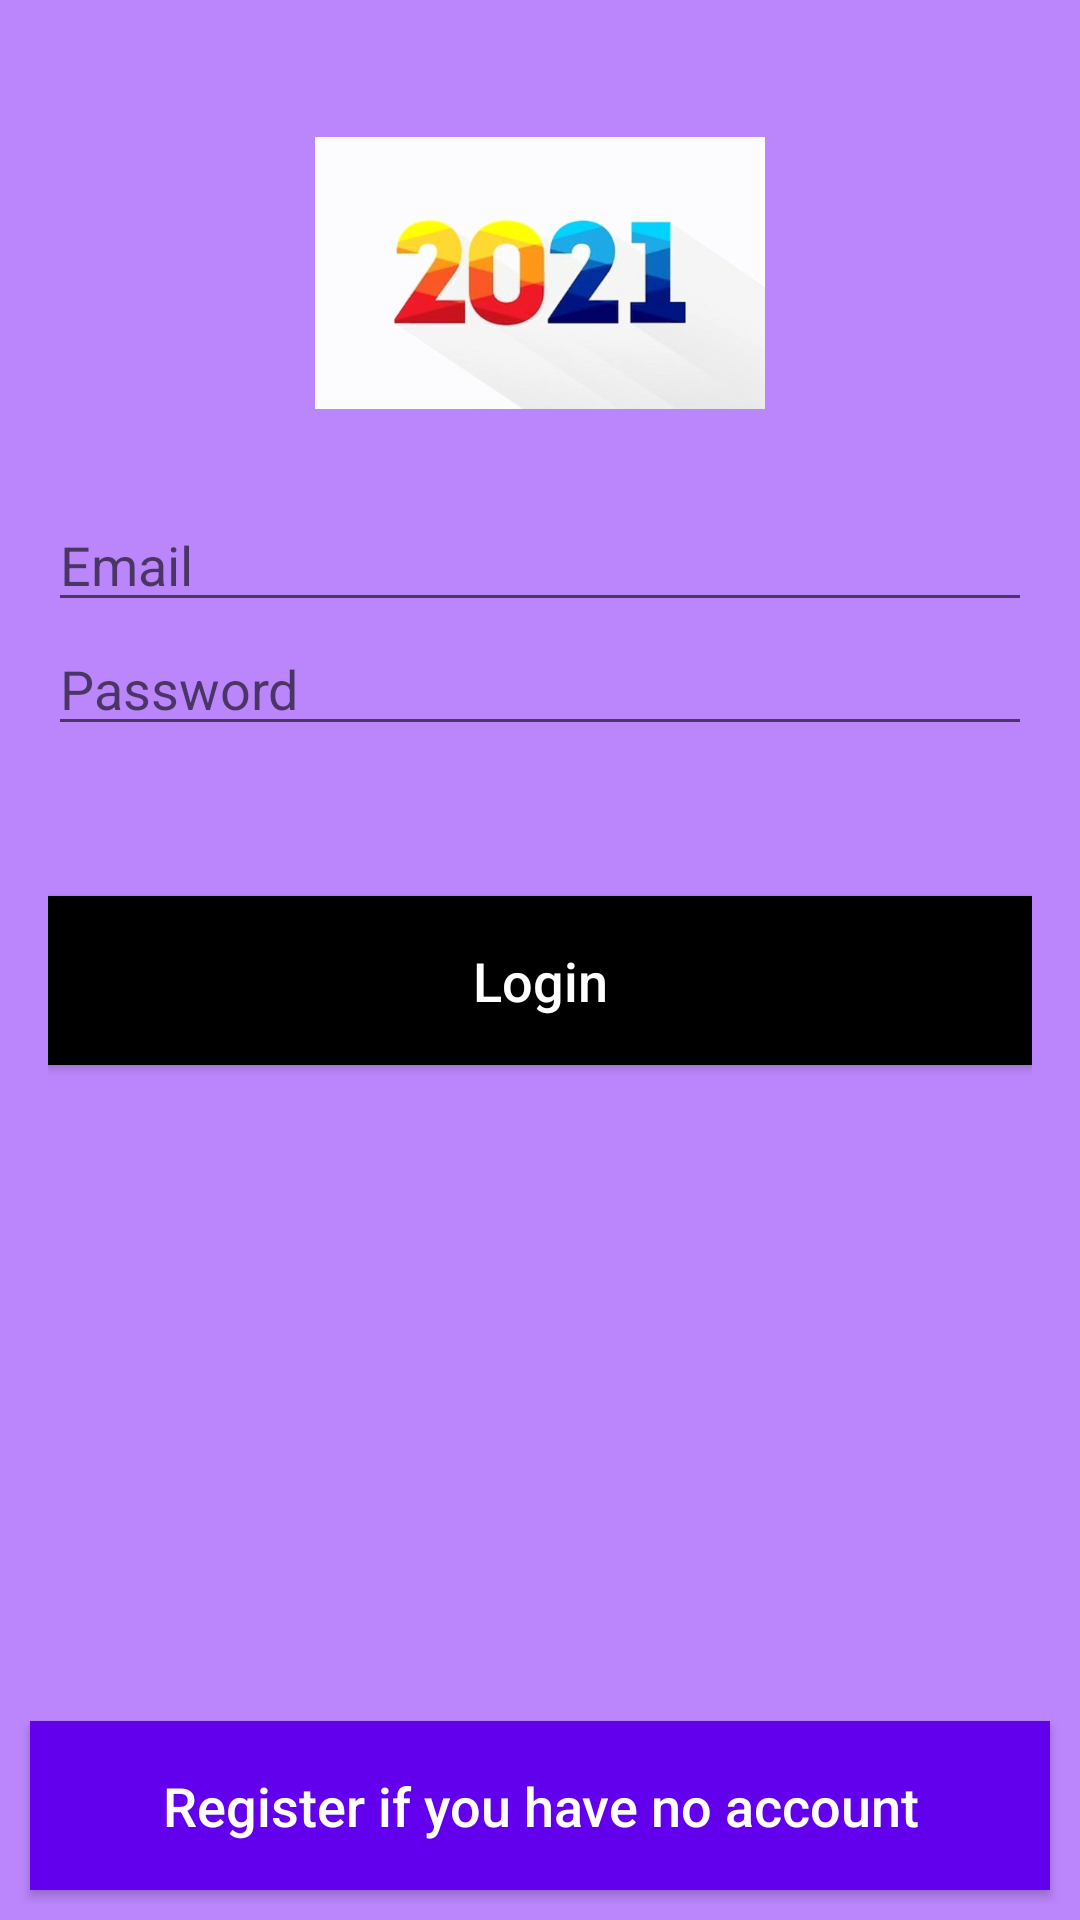

Here is an Android app screen rendered from its layout file. Give the layout XML and the strings, colors and styles it references.
<!-- AndroidManifest.xml: application theme Theme.Wishlistapp -->
<!-- res/layout/activity_login.xml -->
<?xml version="1.0" encoding="utf-8"?>
<RelativeLayout xmlns:android="http://schemas.android.com/apk/res/android"
    xmlns:tools="http://schemas.android.com/tools"
    android:layout_width="match_parent"
    android:layout_height="match_parent"
    android:background="@color/purple_200"
    tools:context=".MainActivity">

    <LinearLayout
        android:layout_width="match_parent"
        android:layout_height="match_parent"
        android:orientation="vertical"
        android:padding="16dp">

        <ImageView
            android:layout_width="150dp"
            android:layout_height="150dp"
            android:layout_gravity="center"
            android:src="@drawable/newyear" />

        <EditText
            android:id="@+id/login_username"
            android:layout_width="match_parent"
            android:layout_height="wrap_content"
            android:hint="@string/email"
            android:inputType="textEmailAddress" />

        <EditText
            android:id="@+id/login_password"
            android:layout_width="match_parent"
            android:layout_height="wrap_content"
            android:hint="@string/password"
            android:inputType="textPassword" />

        <Button
            android:id="@+id/btn_login"
            android:layout_width="match_parent"
            android:layout_height="wrap_content"
            android:layout_marginTop="50dp"
            android:background="@color/black"
            android:padding="16dp"
            android:text="@string/login"
            android:textAllCaps="false"
            android:textColor="@android:color/white"
            android:textSize="18sp" />
    </LinearLayout>

    <Button
        android:id="@+id/btn_register"
        android:layout_width="match_parent"
        android:layout_height="wrap_content"
        android:layout_alignParentBottom="true"
        android:layout_marginLeft="10dp"
        android:layout_marginRight="10dp"
        android:layout_marginBottom="10dp"
        android:background="@color/purple_500"
        android:padding="16dp"
        android:text="@string/no_account_sign_up"
        android:textAllCaps="false"
        android:textColor="@android:color/white"
        android:textSize="18sp" />


</RelativeLayout>
<!-- resources referenced by this layout -->
<resources>
  <!-- drawable newyear: png bitmap (drawable-v24, 24438 bytes) -->
  <string name="email">Email</string>
  <string name="login">Login</string>
  <string name="no_account_sign_up">Register if you have no account</string>
  <string name="password">Password</string>
  <style name="Theme.Wishlistapp" parent="Theme.MaterialComponents.DayNight.DarkActionBar">
          
          <item name="colorPrimary">@color/purple_500</item>
          <item name="colorPrimaryVariant">@color/purple_700</item>
          <item name="colorOnPrimary">@color/white</item>
          
          <item name="colorSecondary">@color/teal_200</item>
          <item name="colorSecondaryVariant">@color/teal_700</item>
          <item name="colorOnSecondary">@color/black</item>
          
          <item name="android:statusBarColor" tools:targetApi="l">?attr/colorPrimaryVariant</item>
          
      </style>
  <!-- not gathered from this repository: default colours our renderer supplied (Android Studio template values) -->
  <color name="purple_200">#FFBB86FC</color>
  <color name="purple_500">#FF6200EE</color>
  <color name="purple_700">#FF3700B3</color>
  <color name="teal_200">#FF03DAC5</color>
  <color name="teal_700">#FF018786</color>
  <color name="black">#FF000000</color>
  <color name="white">#FFFFFFFF</color>
</resources>
